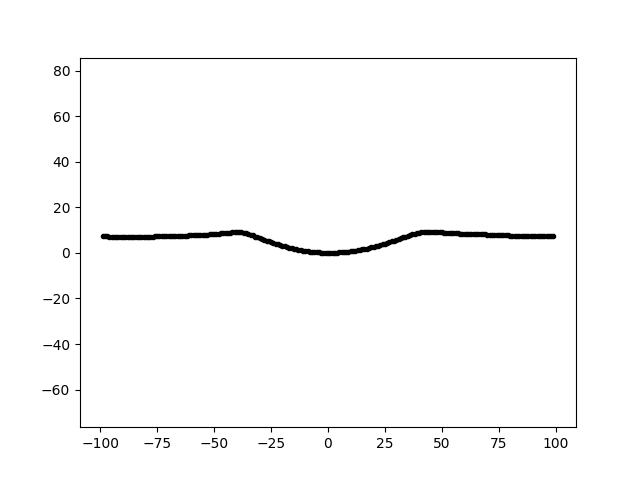

Values plotted in this chart, from the file beside it:
0.000000000000000000e+00, 0.000000000000000000e+00, 0.000000000000000000e+00
3.300000000000000000e+01, 0.000000000000000000e+00, 6.781276595038946198e+00
6.600000000000000000e+01, 0.000000000000000000e+00, 8.231064908808718883e+00
9.900000000000000000e+01, 0.000000000000000000e+00, 7.559348029996044716e+00
-9.100000000000000000e+01, 0.000000000000000000e+00, 7.029319138519824151e+00
-5.800000000000000000e+01, 0.000000000000000000e+00, 7.811697814511731508e+00
-2.500000000000000000e+01, 0.000000000000000000e+00, 4.754744820213232970e+00
8.000000000000000000e+00, 0.000000000000000000e+00, 4.676258939603172848e-01
4.100000000000000000e+01, 0.000000000000000000e+00, 9.088829065016994946e+00
7.400000000000000000e+01, 0.000000000000000000e+00, 7.901744026181305003e+00
-8.300000000000000000e+01, 0.000000000000000000e+00, 6.959664177943650998e+00
-5.000000000000000000e+01, 0.000000000000000000e+00, 8.381665248253824529e+00
-1.700000000000000000e+01, 0.000000000000000000e+00, 2.316813249731410451e+00
1.600000000000000000e+01, 0.000000000000000000e+00, 1.699279778722001311e+00
4.900000000000000000e+01, 0.000000000000000000e+00, 9.142750352021792537e+00
8.200000000000000000e+01, 0.000000000000000000e+00, 7.616598348483137215e+00
-7.500000000000000000e+01, 0.000000000000000000e+00, 7.289756189313976620e+00
-4.200000000000000000e+01, 0.000000000000000000e+00, 9.006027030500092678e+00
-9.000000000000000000e+00, 0.000000000000000000e+00, 7.222349980793296709e-01
2.400000000000000000e+01, 0.000000000000000000e+00, 3.778899901118606408e+00
5.700000000000000000e+01, 0.000000000000000000e+00, 8.591116154930489301e+00
9.000000000000000000e+01, 0.000000000000000000e+00, 7.571246995332799656e+00
-6.700000000000000000e+01, 0.000000000000000000e+00, 7.500993570494273399e+00
-3.400000000000000000e+01, 0.000000000000000000e+00, 8.061911490720319762e+00
-1.000000000000000000e+00, 0.000000000000000000e+00, 3.829092243778120519e-02
3.200000000000000000e+01, 0.000000000000000000e+00, 6.439061923722775305e+00
6.500000000000000000e+01, 0.000000000000000000e+00, 8.230631719555901782e+00
9.800000000000000000e+01, 0.000000000000000000e+00, 7.571351444660066932e+00
-9.200000000000000000e+01, 0.000000000000000000e+00, 7.116026085249927746e+00
-5.900000000000000000e+01, 0.000000000000000000e+00, 7.783069776952686425e+00
-2.600000000000000000e+01, 0.000000000000000000e+00, 5.049390413501342323e+00
7.000000000000000000e+00, 0.000000000000000000e+00, 3.450043677762550942e-01
4.000000000000000000e+01, 0.000000000000000000e+00, 8.898149279657459942e+00
7.300000000000000000e+01, 0.000000000000000000e+00, 7.991639861376341969e+00
-8.400000000000000000e+01, 0.000000000000000000e+00, 6.921180644018605221e+00
-5.100000000000000000e+01, 0.000000000000000000e+00, 8.256249650672373264e+00
-1.800000000000000000e+01, 0.000000000000000000e+00, 2.570303165302760817e+00
1.500000000000000000e+01, 0.000000000000000000e+00, 1.520116776837056705e+00
4.800000000000000000e+01, 0.000000000000000000e+00, 9.157317591468853379e+00
8.100000000000000000e+01, 0.000000000000000000e+00, 7.625833604962011236e+00
-7.600000000000000000e+01, 0.000000000000000000e+00, 7.253939359686100374e+00
-4.300000000000000000e+01, 0.000000000000000000e+00, 8.950352363119492338e+00
-1.000000000000000000e+01, 0.000000000000000000e+00, 9.018715131289383180e-01
2.300000000000000000e+01, 0.000000000000000000e+00, 3.511330484658941486e+00
5.600000000000000000e+01, 0.000000000000000000e+00, 8.648394827851390687e+00
8.900000000000000000e+01, 0.000000000000000000e+00, 7.541035963952282373e+00
-6.800000000000000000e+01, 0.000000000000000000e+00, 7.471559580587609162e+00
-3.500000000000000000e+01, 0.000000000000000000e+00, 8.376324093774584867e+00
-2.000000000000000000e+00, 0.000000000000000000e+00, 1.002957788170846243e-01
3.100000000000000000e+01, 0.000000000000000000e+00, 6.148509818173707231e+00
6.400000000000000000e+01, 0.000000000000000000e+00, 8.259904318317907723e+00
9.700000000000000000e+01, 0.000000000000000000e+00, 7.589610251038351407e+00
-9.300000000000000000e+01, 0.000000000000000000e+00, 7.093685074507376953e+00
-6.000000000000000000e+01, 0.000000000000000000e+00, 7.727310864703483162e+00
-2.700000000000000000e+01, 0.000000000000000000e+00, 5.291582761489706854e+00
6.000000000000000000e+00, 0.000000000000000000e+00, 2.556510427099425442e-01
3.900000000000000000e+01, 0.000000000000000000e+00, 8.712724926167538797e+00
7.200000000000000000e+01, 0.000000000000000000e+00, 7.982433846844429581e+00
-8.500000000000000000e+01, 0.000000000000000000e+00, 6.909364692518664697e+00
-5.200000000000000000e+01, 0.000000000000000000e+00, 8.137517959904968734e+00
-1.900000000000000000e+01, 0.000000000000000000e+00, 2.831450594589043135e+00
... 138 more rows
